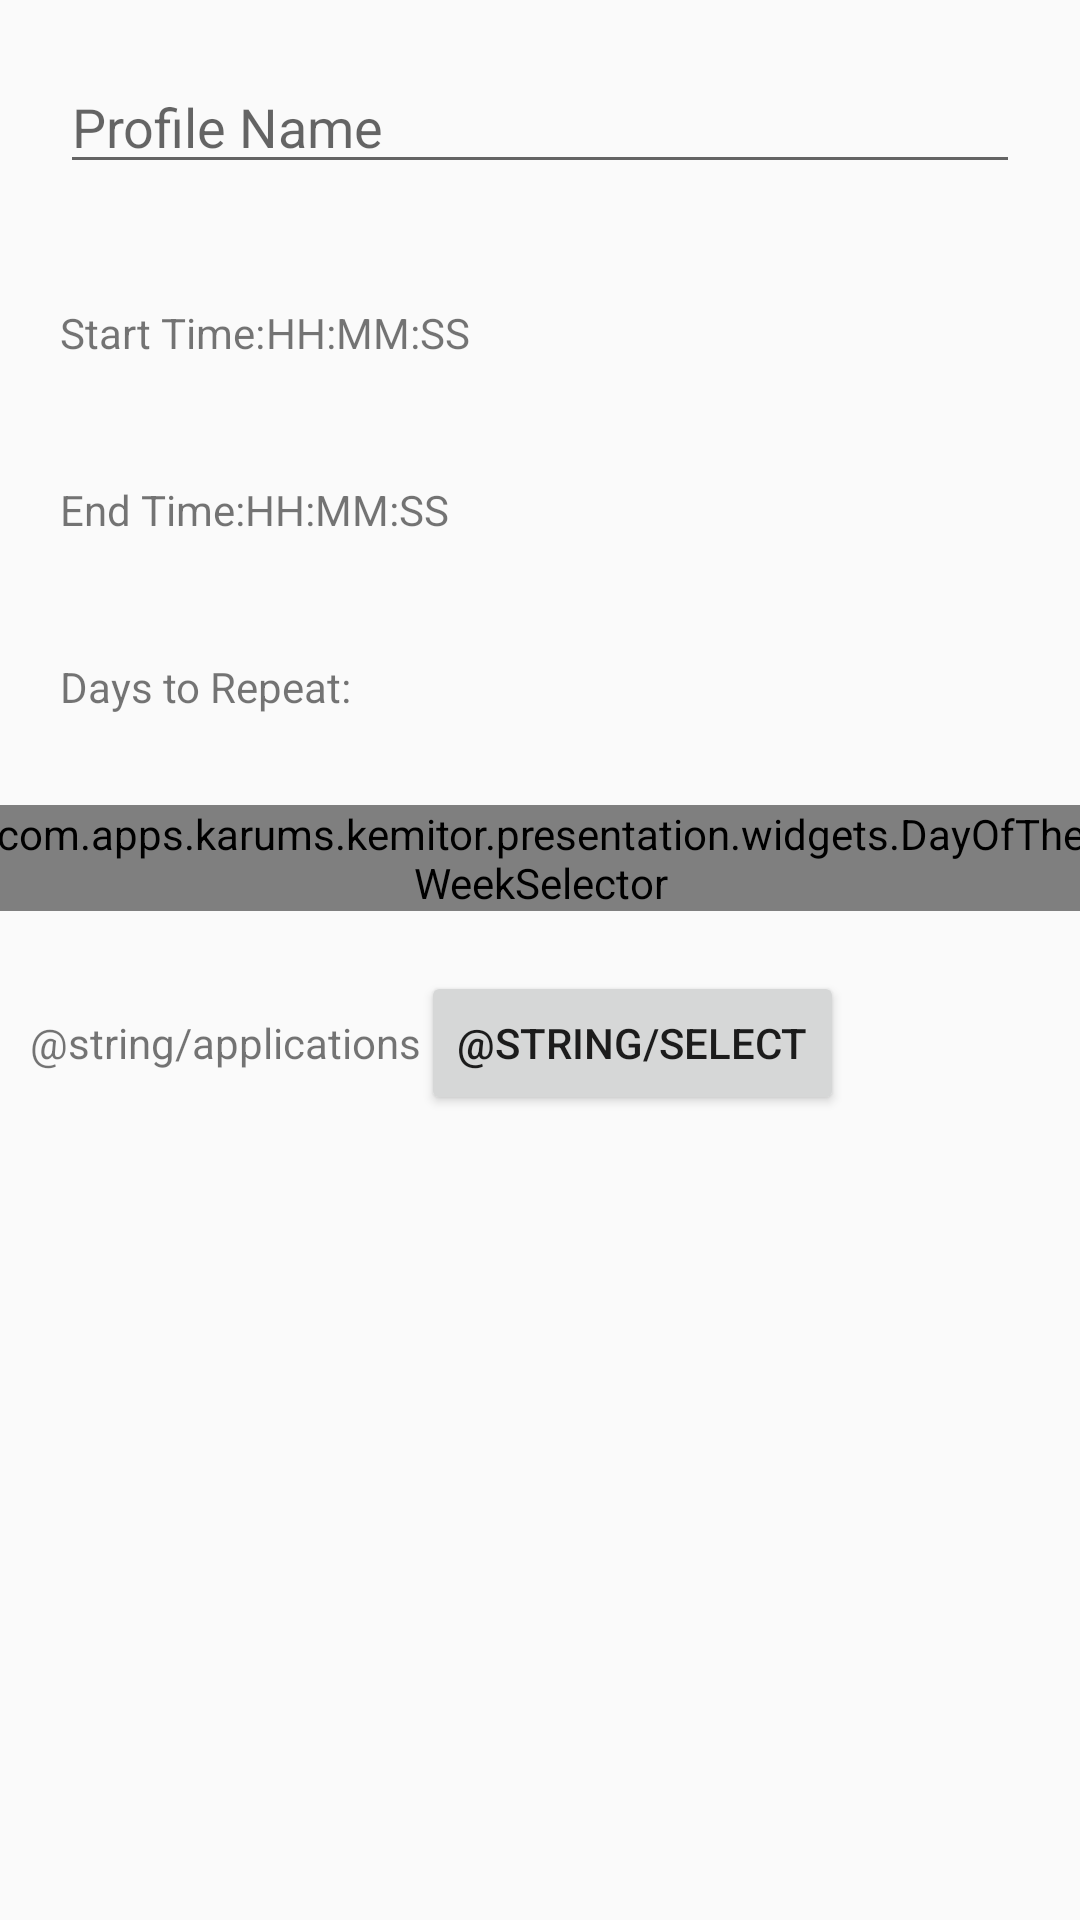

The Android layout XML behind this screen, and the referenced resources:
<!-- AndroidManifest.xml: application theme AppTheme -->
<!-- res/layout/activity_profile_settings.xml -->
<?xml version="1.0" encoding="utf-8"?>
<LinearLayout
    xmlns:android="http://schemas.android.com/apk/res/android"
    android:layout_width="match_parent"
    android:layout_height="match_parent"
    android:orientation="vertical"
    xmlns:tools="http://schemas.android.com/tools"
    tools:context="com.apps.karums.kemitor.presentation.activities.ProfileSettingsActivity">

    <EditText
        android:id="@+id/newProfileName"
        android:inputType="text"
        android:layout_width="match_parent"
        android:layout_height="wrap_content"
        android:layout_margin="20dp"
        android:hint="@string/profile_name" />

    <LinearLayout
        android:layout_width="match_parent"
        android:layout_height="wrap_content"
        android:orientation="horizontal"
        android:layout_margin="20dp">
        <TextView
            android:layout_width="wrap_content"
            android:layout_height="wrap_content"
            android:text="@string/profile_start_time_label"
            android:layout_gravity="start"
            />
        <TextView
            android:layout_width="wrap_content"
            android:layout_height="wrap_content"
            android:id="@+id/profileStartTime"
            android:text="HH:MM:SS"
            android:layout_gravity="end"/>
    </LinearLayout>

    <LinearLayout
        android:layout_width="match_parent"
        android:layout_height="wrap_content"
        android:orientation="horizontal"
        android:layout_margin="20dp">
        <TextView
            android:layout_width="wrap_content"
            android:layout_height="wrap_content"
            android:text="@string/profile_end_time_label"
            android:layout_gravity="start"
            />
        <TextView
            android:layout_width="wrap_content"
            android:layout_height="wrap_content"
            android:id="@+id/profileEndTime"
            android:text="HH:MM:SS"
            android:layout_gravity="end"/>
    </LinearLayout>

    <TextView
        android:layout_width="match_parent"
        android:layout_height="wrap_content"
        android:text="@string/days_to_repeat"
        android:layout_margin="20dp"/>
    <com.apps.karums.kemitor.presentation.widgets.DayOfTheWeekSelector
        android:layout_width="368dp"
        android:layout_height="wrap_content"
        android:layout_margin="10dp"
        android:id="@+id/dSelector"
        android:layout_gravity="center">
    </com.apps.karums.kemitor.presentation.widgets.DayOfTheWeekSelector>

    <LinearLayout
        android:layout_width="match_parent"
        android:layout_height="wrap_content"
        android:orientation="horizontal"
        android:layout_margin="10dp">
        <TextView
            android:layout_width="wrap_content"
            android:layout_height="wrap_content"
            android:text="@string/applications"
            android:layout_gravity="center_vertical"/>
        <Button
            android:layout_width="wrap_content"
            android:layout_height="wrap_content"
            android:id="@+id/chooseApps"
            android:text="@string/select"
            android:layout_gravity="end"/>
    </LinearLayout>




</LinearLayout>
<!-- resources referenced by this layout -->
<resources>
  <string name="days_to_repeat">Days to Repeat:</string>
  <string name="profile_end_time_label">End Time:</string>
  <string name="profile_name">Profile Name</string>
  <string name="profile_start_time_label">Start Time:</string>
  <style name="AppTheme" parent="Theme.AppCompat.Light.DarkActionBar">
          
          <item name="colorPrimary">@color/colorPrimary</item>
          <item name="colorPrimaryDark">@color/colorPrimaryDark</item>
          <item name="colorAccent">@color/colorAccent</item>
      </style>
  <color name="colorPrimary">#3F51B5</color>
  <color name="colorPrimaryDark">#303F9F</color>
  <color name="colorAccent">#FF4081</color>
</resources>
